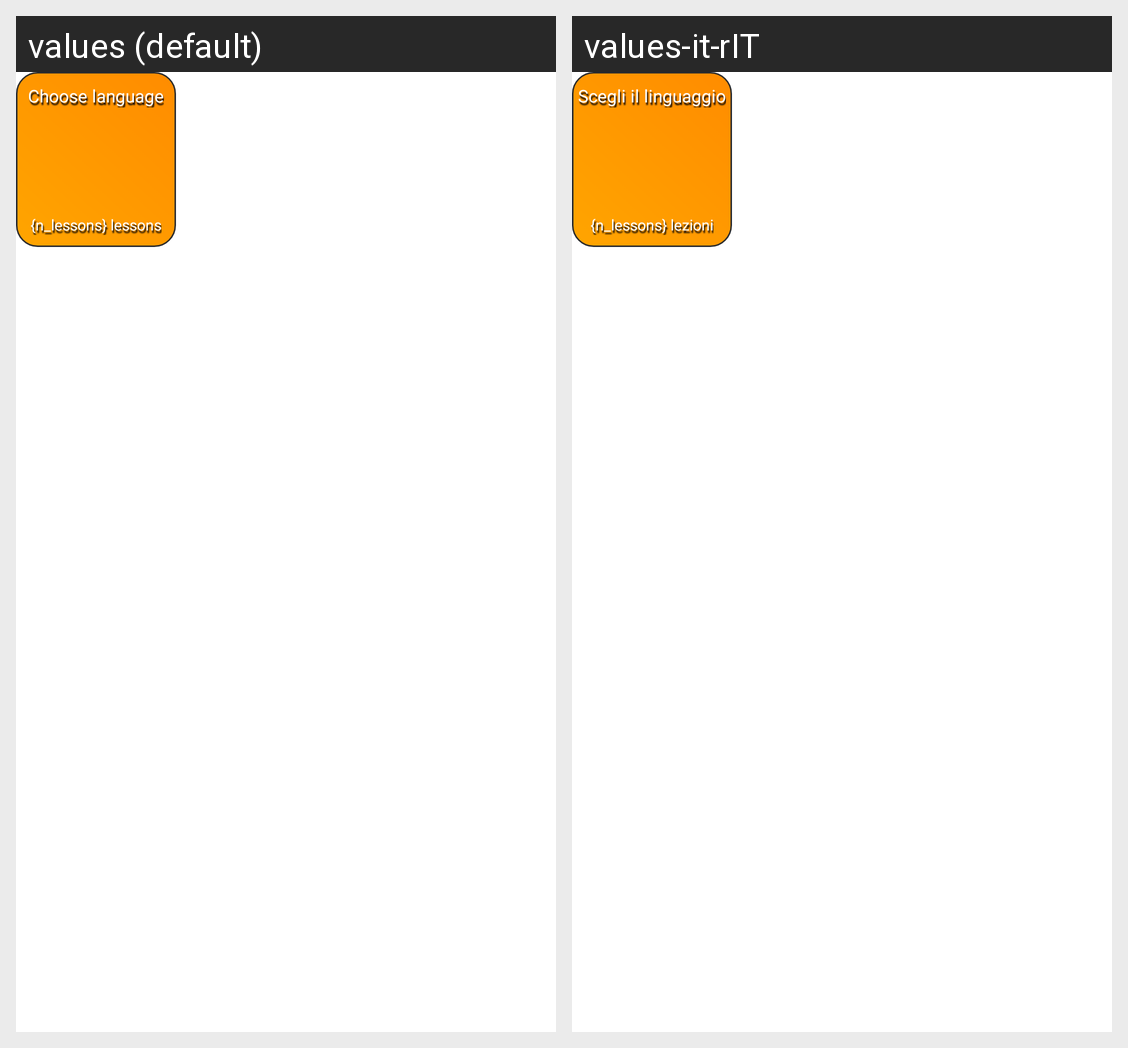

Translations of the strings shown on this Android screen, per locale in the grid:
Android screen res/layout/single_language.xml rendered under 2 locales, left to right: values (default), values-it-rIT. Device: Nexus 5 (rendered at 1080×1920; each locale shown at half size, 540×960, under a caption strip naming it); theme Theme.QuizCode.
Strings drawn on this screen, with the default value and each locale's value (text and hints the layout hard-codes, and strings that could not be matched under every locale, appear in the picture but are not listed):

choose_language
  values: Choose language
  values-it-rIT: Scegli il linguaggio

n_lessons
  values: {n_lessons} lessons
  values-it-rIT: {n_lessons} lezioni
